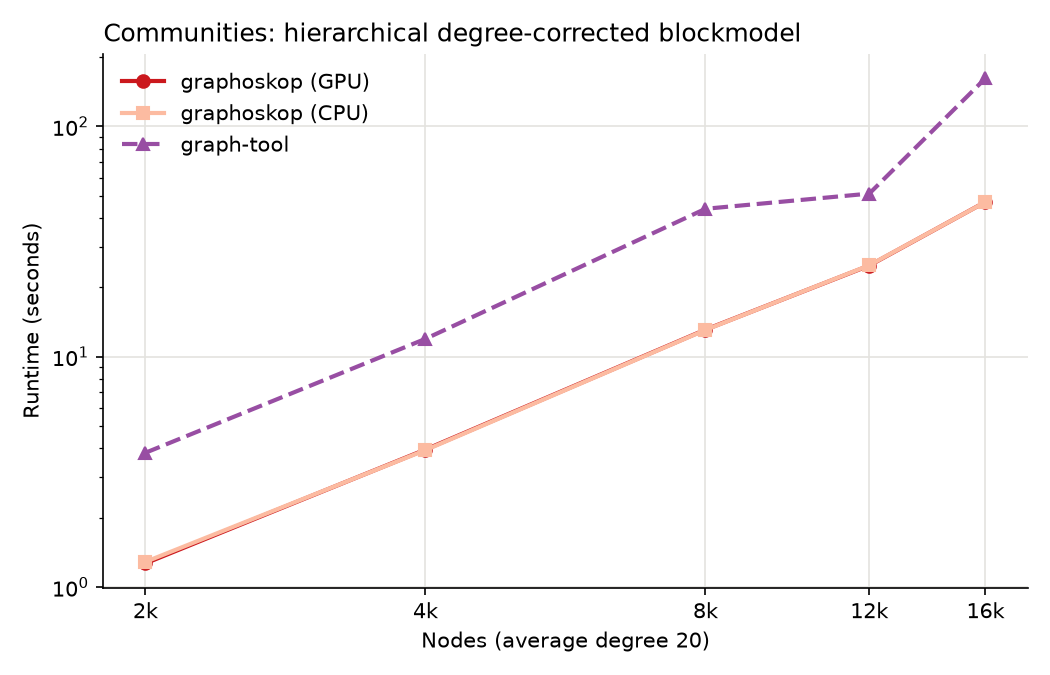

The file beside this chart, header and first rows:
library, nodes, edges, run, seconds, value
graphoskop (GPU), 2000, 20344, 0, 1.259, 80203
graphoskop (GPU), 2000, 20344, 1, 1.277, 80203
graphoskop (GPU), 2000, 20344, 2, 1.267, 80203
graphoskop (CPU), 2000, 20344, 0, 1.29, 80203
graphoskop (CPU), 2000, 20344, 1, 1.275, 80203
graphoskop (CPU), 2000, 20344, 2, 1.285, 80203
graph-tool, 2000, 20344, 0, 5.024, 80213
graphoskop (GPU), 4000, 40349, 0, 3.88, 175334
graphoskop (GPU), 4000, 40349, 1, 3.89, 175334
graphoskop (GPU), 4000, 40349, 2, 3.891, 175334
graphoskop (CPU), 4000, 40349, 0, 3.94, 175334
graphoskop (CPU), 4000, 40349, 1, 3.953, 175334
graphoskop (CPU), 4000, 40349, 2, 3.969, 175334
